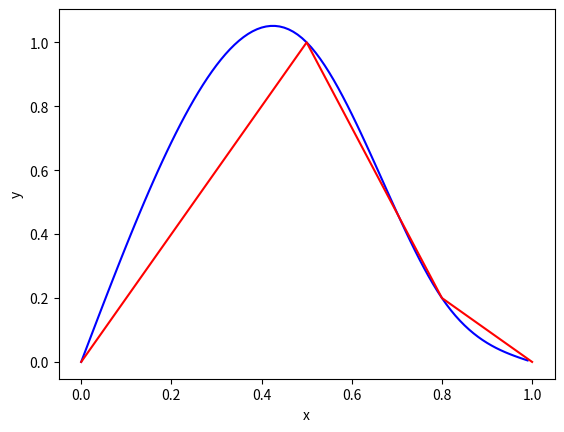
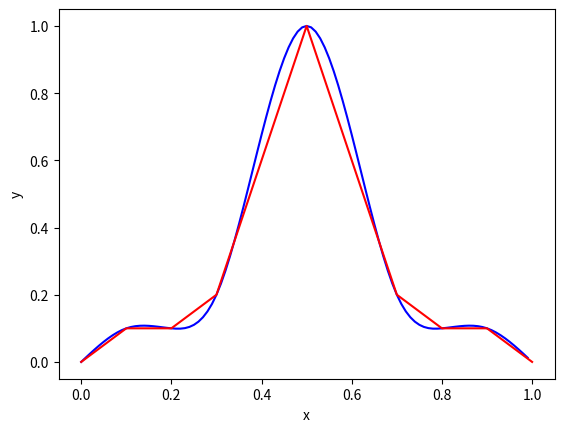

Recreate these plots in Python, in order.
import numpy as np
import matplotlib.pyplot as plt


class CubicSplineInterpolation:
    def __init__(self):
        print("# initializing...")

        # for drawing
        self.x_seq = []
        self.y_seq = []

        self.x_cmd_seq = []
        self.y_cmd_seq = []

        print("# initialized.")

    def u_j(self, points, j, x):
        ans = 1.0
        for i, p in enumerate(points):
            if i != j:
                ans *= (x-p[0])/(points[j][0]-p[0])
        return ans

    def run(self, points, x_interval):
        N = len(points)-1
        px = np.array(points)[:, 0]
        py = np.array(points)[:, 1]
        self.x_cmd_seq = px[:]
        self.y_cmd_seq = py[:]

        h = []
        for x0, x1 in zip(px[:-1], px[1:]):
            h.append(x1-x0)
        h = np.array(h)
        assert(len(h) == N)
        v = []  # 1-indexed
        for y0, y1, y2, h0, h1 in zip(py[0:-2], py[1:-1], py[2:], h[:-1], h[1:]):
            v.append(6.*((y2-y1)/h1-(y1-y0)/h0))
        v = np.array(v)
        assert(len(v) == N-1)

        mat_for_u = np.zeros((N-1, N-1))
        for i in range(N-1):
            for j in range(N-1):
                if i == j:
                    mat_for_u[i][j] = 2.*(h[i]+h[i+1])
                elif i == j+1:
                    mat_for_u[i][j] = h[i]
                elif j == i+1:
                    mat_for_u[i][j] = h[j]
        v_for_u = v.reshape(len(v), 1)

        u = np.linalg.inv(mat_for_u).dot(v_for_u)
        u = u.flatten()
        u = np.concatenate([[0.], u, [0.]])

        b = u[:-1]/2.0

        a = (u[1:]-2.0*b)/(6.0*h)

        d = py[:-1]

        c = 1.0/h*(py[1:]-a*h**3-b*h**2-d)
        print(a)
        print(b)
        print(c)
        print(d)

        for i, (x0, y0, x1, y1) in enumerate(zip(px[:-1], py[:-1], px[1:], py[1:])):
            print(x0, x1)
            for x in np.arange(x0, x1, x_interval):
                y = a[i]*(x-x0)**3 + b[i]*(x-x0)**2 + c[i]*(x-x0) + d[i]
                self.x_seq.append(x)
                self.y_seq.append(y)

    def draw(self):
        self.fig = plt.figure()
        self.xy_plot = self.fig.add_subplot(1, 1, 1)
        self.xy_plot.set_xlabel("x")
        self.xy_plot.set_ylabel("y")
        self.xy_plot.plot(self.x_seq, self.y_seq, color='b')
        self.xy_plot.plot(self.x_cmd_seq, self.y_cmd_seq, color='r')
        plt.show()


def test1():
    cubicSplineInterpolation = CubicSplineInterpolation()
    cubicSplineInterpolation.run([(0., 0.), (0.5, 1.), (0.8, 0.2), (1., 0.)], 0.01)
    cubicSplineInterpolation.draw()


def test2():
    cubicSplineInterpolation = CubicSplineInterpolation()
    cubicSplineInterpolation.run([(0., 0.), (0.1, 0.1), (0.2, 0.1), (0.3, 0.2),
                                  (0.5, 1.), (0.7, 0.2), (0.8, 0.1), (0.9, 0.1), (1.0, 0.0)], 0.01)
    cubicSplineInterpolation.draw()


def main():
    test1()
    test2()


if __name__ == '__main__':
    main()
